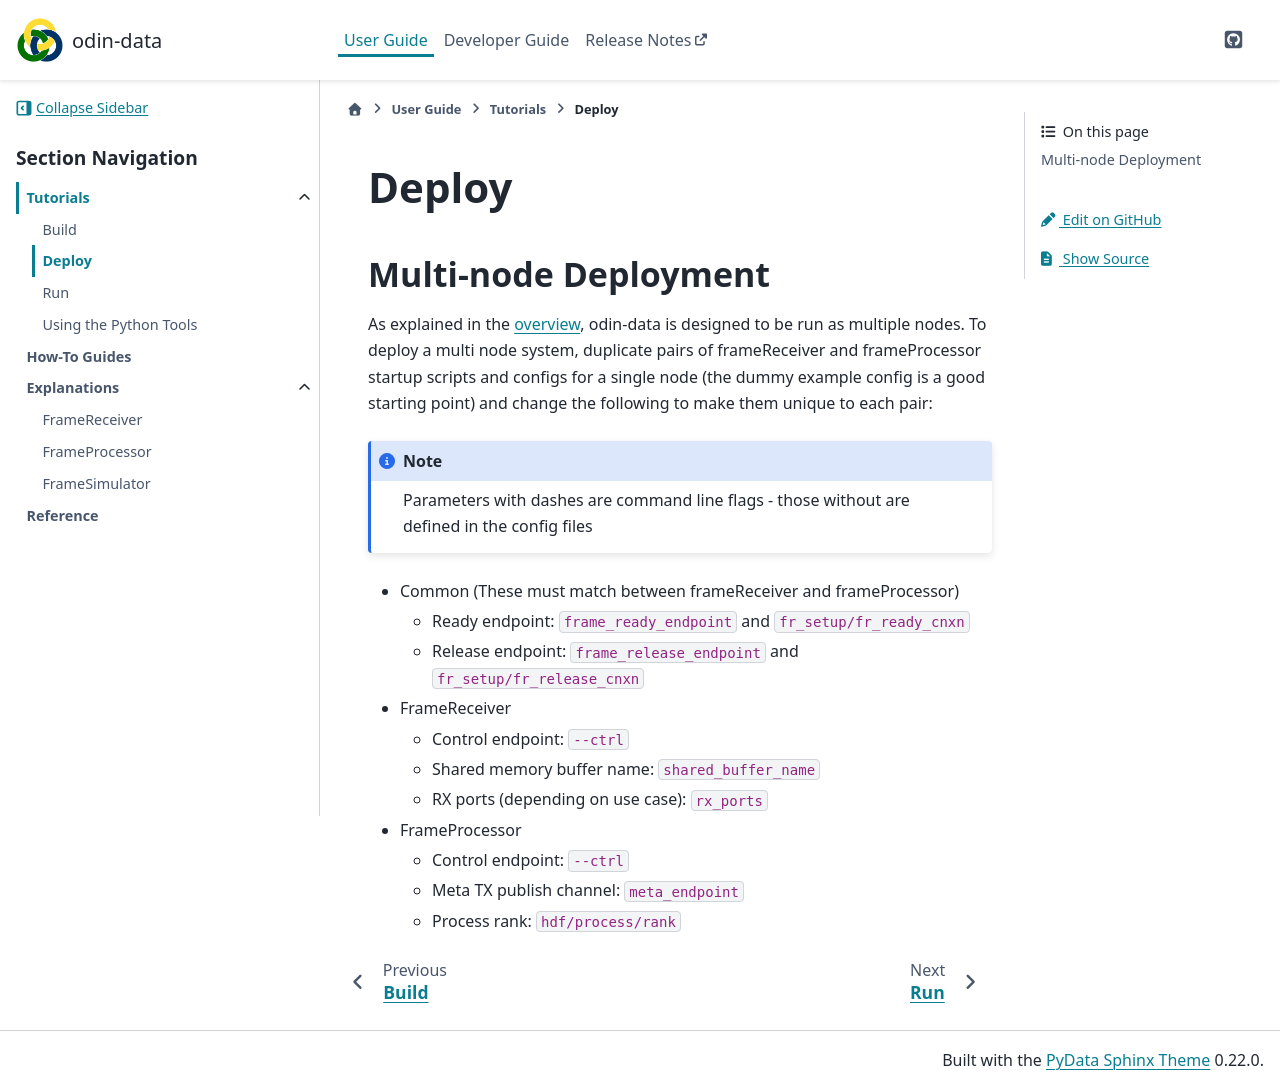

repository: odin-detector/odin-data · page: 1.13.0-beta.2/user/tutorials/deploy.html · generator: sphinx

# Deploy

## Multi-node Deployment

As explained in the [overview](../../developer/explanations/overview), odin-data is
designed to be run as multiple nodes. To deploy a multi node system, duplicate pairs of
frameReceiver and frameProcessor startup scripts and configs for a single node (the
dummy example config is a good starting point) and change the following to make them
unique to each pair:

```{note}
Parameters with dashes are command line flags - those without are defined in the config files
```

- Common (These must match between frameReceiver and frameProcessor)
    - Ready endpoint: `frame_ready_endpoint` and `fr_setup/fr_ready_cnxn`
    - Release endpoint: `frame_release_endpoint` and `fr_setup/fr_release_cnxn`
- FrameReceiver
    - Control endpoint: `--ctrl`
    - Shared memory buffer name: `shared_buffer_name`
    - RX ports (depending on use case): `rx_ports`
- FrameProcessor
    - Control endpoint: `--ctrl`
    - Meta TX publish channel: `meta_endpoint`
    - Process rank: `hdf/process/rank`
